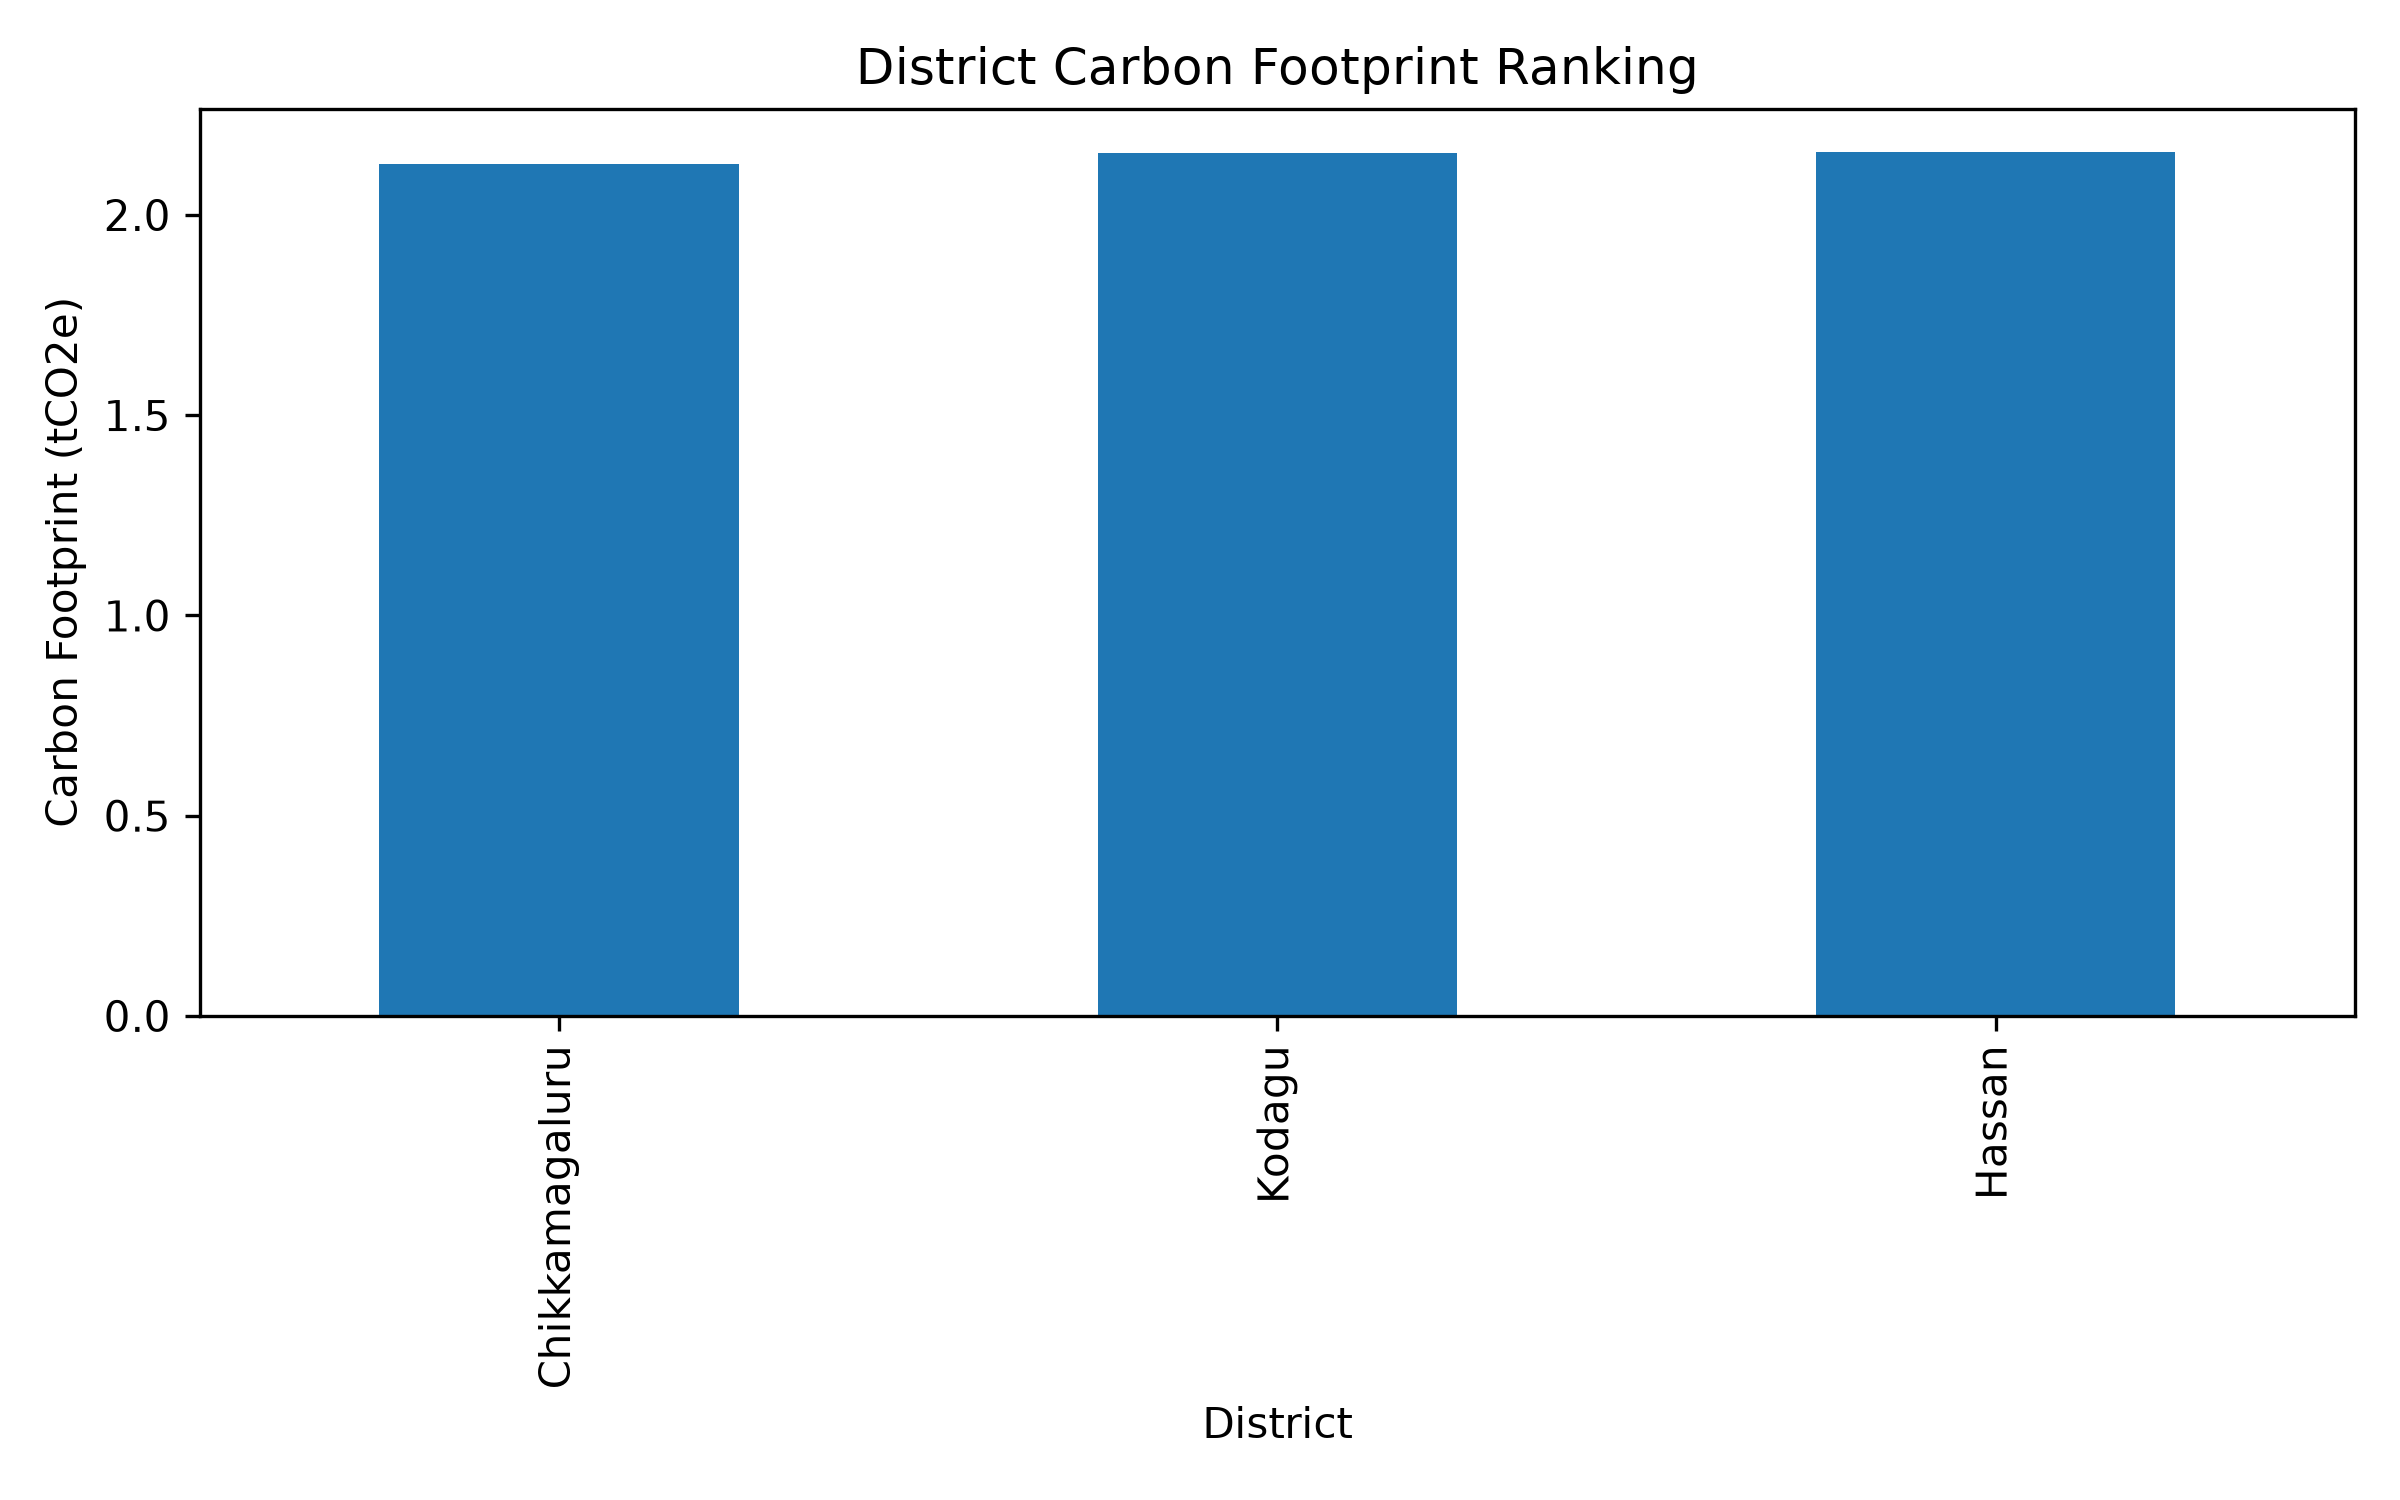

Data behind this chart, as committed beside it:
District, Carbon_Footprint_tCO2e
Chikkamagaluru, 2.127
Kodagu, 2.154
Hassan, 2.157
